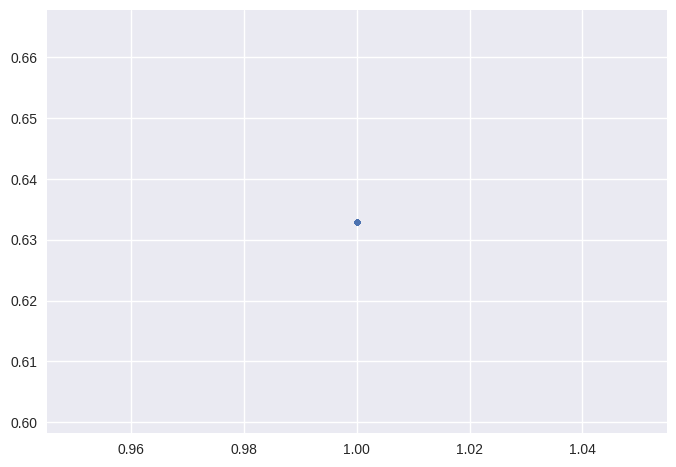

Here is the Python script that generated this plot:
import numpy as np
from matplotlib import pyplot as plt


def option_p(current_p: int or float, strike_p: int or float, r_f, u, d, t):
    """
    单步二叉树期权估值模型(期权费)
    - current_p: 标的资产的现值
    - strike_p: 期权的执行价格
    - r_f: 无风险利率
    - u: 可能的收益倍数，较高的分支
    - d: 可能的收益倍数，较低的分支
    - t: 以无风险利率为标准的期数
    """
    r_0 = np.e ** (r_f * t)  # 无限套利条件下的本息和
    f_u = max((current_p * u) - strike_p, 0)  # 收益函数
    f_d = max((current_p * d) - strike_p, 0)
    p = (r_0 - d) / (u - d)  # 风险中性概率
    q = (u - r_0) / (u - d)
    print(p)
    print(q)
    option_premium = (1 / r_0) * ((f_u * p) + (f_d * q))
    return option_premium


def gen_price(current_p: int or float, strike_p: int or float, u: float, d: float, step: int):
    """
    生成每一分叉的价格，放进列表
    - current_p: 标的资产的现值
    - strike_p: 期权的执行价格
    - u: 可能的收益倍数，较高的分支
    - d: 可能的收益倍数，较低的分支
    - step: 二叉树的步数
    """
    p_list = []
    for _ in range(step + 1):
        price = current_p * (u ** (step - _)) * (d ** _)
        income = max(price - strike_p, 0)
        p_list.append(income)
    return p_list


def gen_r_0(r_f, t):
    """
    生成无风险利率下的本息和
    - r_f: 无风险利率
    - t: 以无风险利率为标准的期数
    """
    r_0 = np.e ** (r_f * t)
    return r_0


def gen_p(u, d, r_0):
    """
    计算风险中性利率
    - r_0: 无风险利率下的本息和
    - u: 可能的收益倍数，较高的分支
    - d: 可能的收益倍数，较低的分支
    """
    p = (r_0 - d) / (u - d)
    return p


class IntermediatePrice:
    #  一个价格的类，将每一步二叉树的期权价格放入其中
    def __init__(self, p_list: list, p):
        """
        - p_list: 标的物价格的列表
        - p: 风险中性概率，上涨
        """
        self.p_list = p_list
        self.order = len(p_list)
        self.p = p

    def dimension_reduce(self, r_0):  # 期权价格向上推导折现一次
        if self.order == 1:
            return self
        else:
            new_p_list = []
            for _ in range(self.order - 1):
                new_p = (self.p_list[_] * self.p + self.p_list[_ + 1] * (1 - self.p)) * (1 / r_0)
                new_p_list.append(new_p)
            return IntermediatePrice(p_list=new_p_list, p=self.p)


def final_price(ip: IntermediatePrice, r_0):
    """
    期权价格向上计算至最终价格
    - ip: 一个价格对象
    """
    while ip.order > 1:
        ip = ip.dimension_reduce(r_0)
    return ip


def concordance(current_p, strike_p, r_f, u, d, t, step):
    """
    主要计算过程整合
    """
    price_list = gen_price(current_p=current_p, strike_p=strike_p, u=u, d=d, step=step)
    r_0 = gen_r_0(r_f=r_f, t=t)
    p = gen_p(u=u, d=d, r_0=r_0)
    p_class = IntermediatePrice(p_list=price_list, p=p)
    p_of_op = final_price(ip=p_class, r_0=r_0)
    return p_of_op.p_list[0]


def main():
    if __name__ == '__main__':
        max_steps = 1
        x_list = list(np.linspace(1, max_steps, 100))
        y_list = []
        for _ in x_list:
            y_list.append(concordance(current_p=20, strike_p=21, r_f=0.12, u=1.1, d=0.9, t=0.25, step=int(_)))

        # 画图
        plt.style.use('seaborn-v0_8')
        fig, ax = plt.subplots()
        ax.scatter(x_list, y_list, s=15)
        plt.show()


main()
